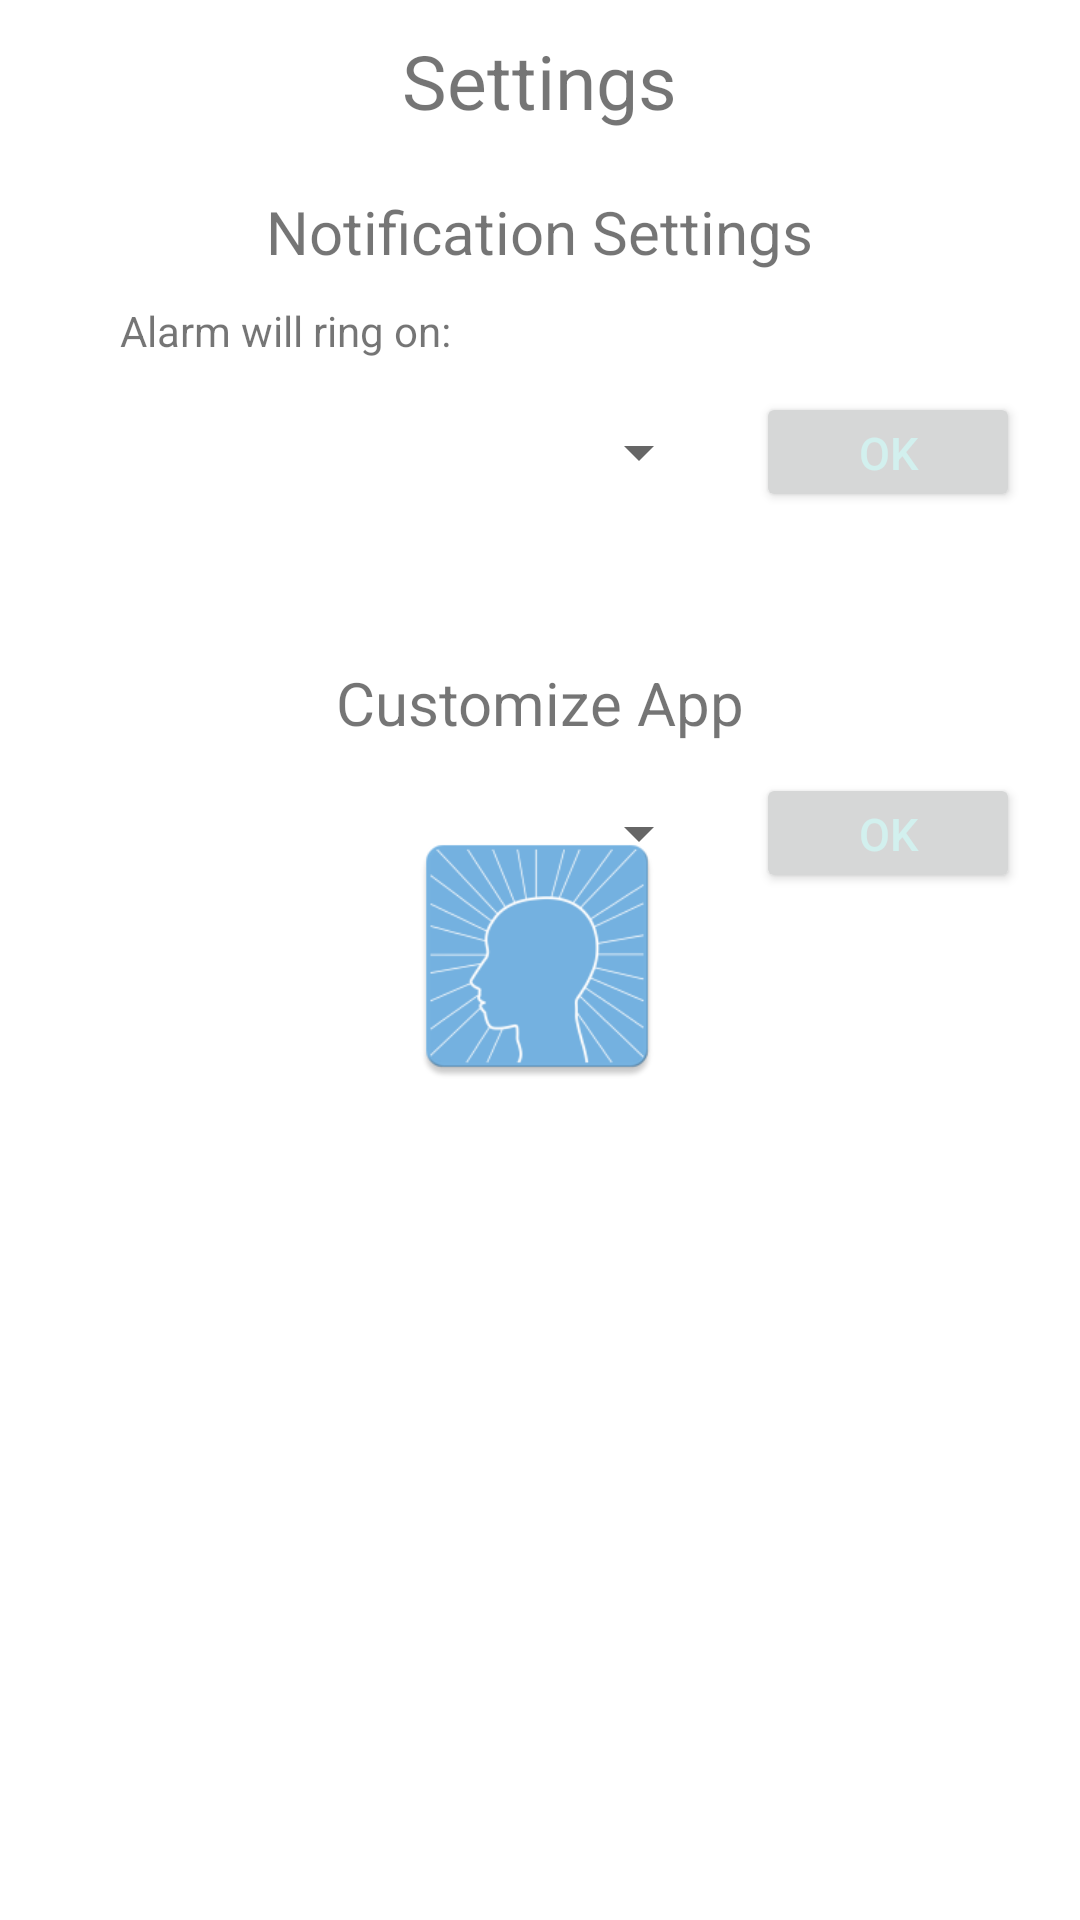

Layout XML and referenced resources for this Android screen:
<!-- AndroidManifest.xml: application theme BlankTheme -->
<!-- res/layout/activity_settings.xml -->
<?xml version="1.0" encoding="utf-8"?>
<LinearLayout xmlns:android="http://schemas.android.com/apk/res/android"
    android:layout_width="match_parent" android:layout_height="match_parent"
    android:orientation="vertical">

    <TextView
        android:layout_marginTop="10dp"
        android:layout_width="wrap_content"
        android:layout_height="wrap_content"
        android:text="@string/settings"
        android:textSize="25sp"
        android:layout_marginBottom="10dp"
        android:layout_gravity="center_horizontal"
        />



    <TextView
        android:layout_marginTop="40dp"
        android:layout_width="wrap_content"
        android:layout_height="wrap_content"
        android:text="@string/notification_settings"
        android:textSize="20sp"
        android:layout_margin="10dp"
        android:layout_gravity="center_horizontal"/>


    <LinearLayout
        android:layout_width="match_parent"
        android:layout_height="wrap_content"
        android:orientation="horizontal" >

        <TextView
            android:layout_marginLeft = "40dp"
            android:layout_width="0dp"
            android:layout_height="wrap_content"
            android:layout_gravity="left"
            android:layout_weight="1"
            android:text = "Alarm will ring on:"/>

        <TextView
            android:id="@+id/next_notification_time"
            android:layout_marginRight= "40dp"
            android:layout_width="0dp"
            android:layout_height="30dp"
            android:layout_gravity="right"
            android:gravity="right"
            android:layout_weight = "1"
            />
    </LinearLayout>

    <LinearLayout
        android:orientation="horizontal"
        android:layout_height="wrap_content"
        android:layout_width="match_parent"
        android:layout_marginBottom="40dp">

        <Spinner
            android:id="@+id/notification_spinner"
            android:layout_width="0dp"
            android:layout_height="40dp"
            android:layout_weight="1"
            android:layout_marginLeft="20dp"
            android:layout_marginRight="15dp"
            android:textSize="15sp"
            android:textColor="@color/black"
            android:layout_gravity="center_vertical"/>

        <Button
            android:id="@+id/notification_button"
            android:layout_height="40dp"
            android:layout_width = "wrap_content"
            android:layout_marginRight="20dp"
            android:textSize="15sp"
            android:text ="@string/ok_button"
            android:layout_gravity="center_vertical"
            />
    </LinearLayout>


    <TextView
        android:layout_marginTop="40dp"
        android:layout_width="wrap_content"
        android:layout_height="wrap_content"
        android:text="@string/theme_change_button"
        android:textSize="20sp"
        android:layout_margin="10dp"
        android:layout_gravity="center_horizontal"/>

    <LinearLayout
        android:orientation="horizontal"
        android:layout_height="wrap_content"
        android:layout_width="match_parent">

        <Spinner
            android:id="@+id/themes_spinner"
            android:layout_width="0dp"
            android:layout_height="40dp"
            android:layout_weight="1"
            android:layout_marginLeft="20dp"
            android:layout_marginRight="15dp"
            android:textSize="15sp"
            android:textColor="@color/black"
            android:layout_gravity="center_vertical"/>

        <Button
            android:id="@+id/themes_button"
            android:layout_height="40dp"
            android:layout_width = "wrap_content"
            android:layout_marginRight="20dp"
            android:textSize="15sp"
            android:text ="@string/ok_button"
            android:layout_gravity="center_vertical"
            />
    </LinearLayout>



</LinearLayout>
<!-- resources referenced by this layout -->
<resources>
  <color name="black">#FF000000</color>
  <string name="notification_settings"> Notification Settings</string>
  <string name="ok_button">OK</string>
  <string name="settings">Settings</string>
  <string name="theme_change_button">Customize App</string>
  <style name="BlankTheme" parent="Theme.AppCompat.Light.DarkActionBar">
          <item name="android:windowBackground">@drawable/launch_screen</item>
          <item name="android:windowAnimationStyle">@style/WindowAnimationTransition</item>
      </style>
  <!-- drawable launch_screen (drawable) -->
  <?xml version="1.0" encoding="utf-8"?>
  
  <layer-list xmlns:android="http://schemas.android.com/apk/res/android"
      android:opacity="opaque">
      <item android:drawable="@color/white"/>
      <item>
          <bitmap
              android:src="@drawable/launch_no_shadow"
              android:gravity="center"/>
      </item>
  </layer-list>
  <style name="WindowAnimationTransition">
          <item name="android:windowEnterAnimation">@android:anim/fade_in</item>
          <item name="android:windowExitAnimation">@android:anim/fade_out</item>
      </style>
  <color name="white">#FFffffff</color>
  <!-- drawable launch_no_shadow: png bitmap (drawable, 17511 bytes) -->
</resources>
